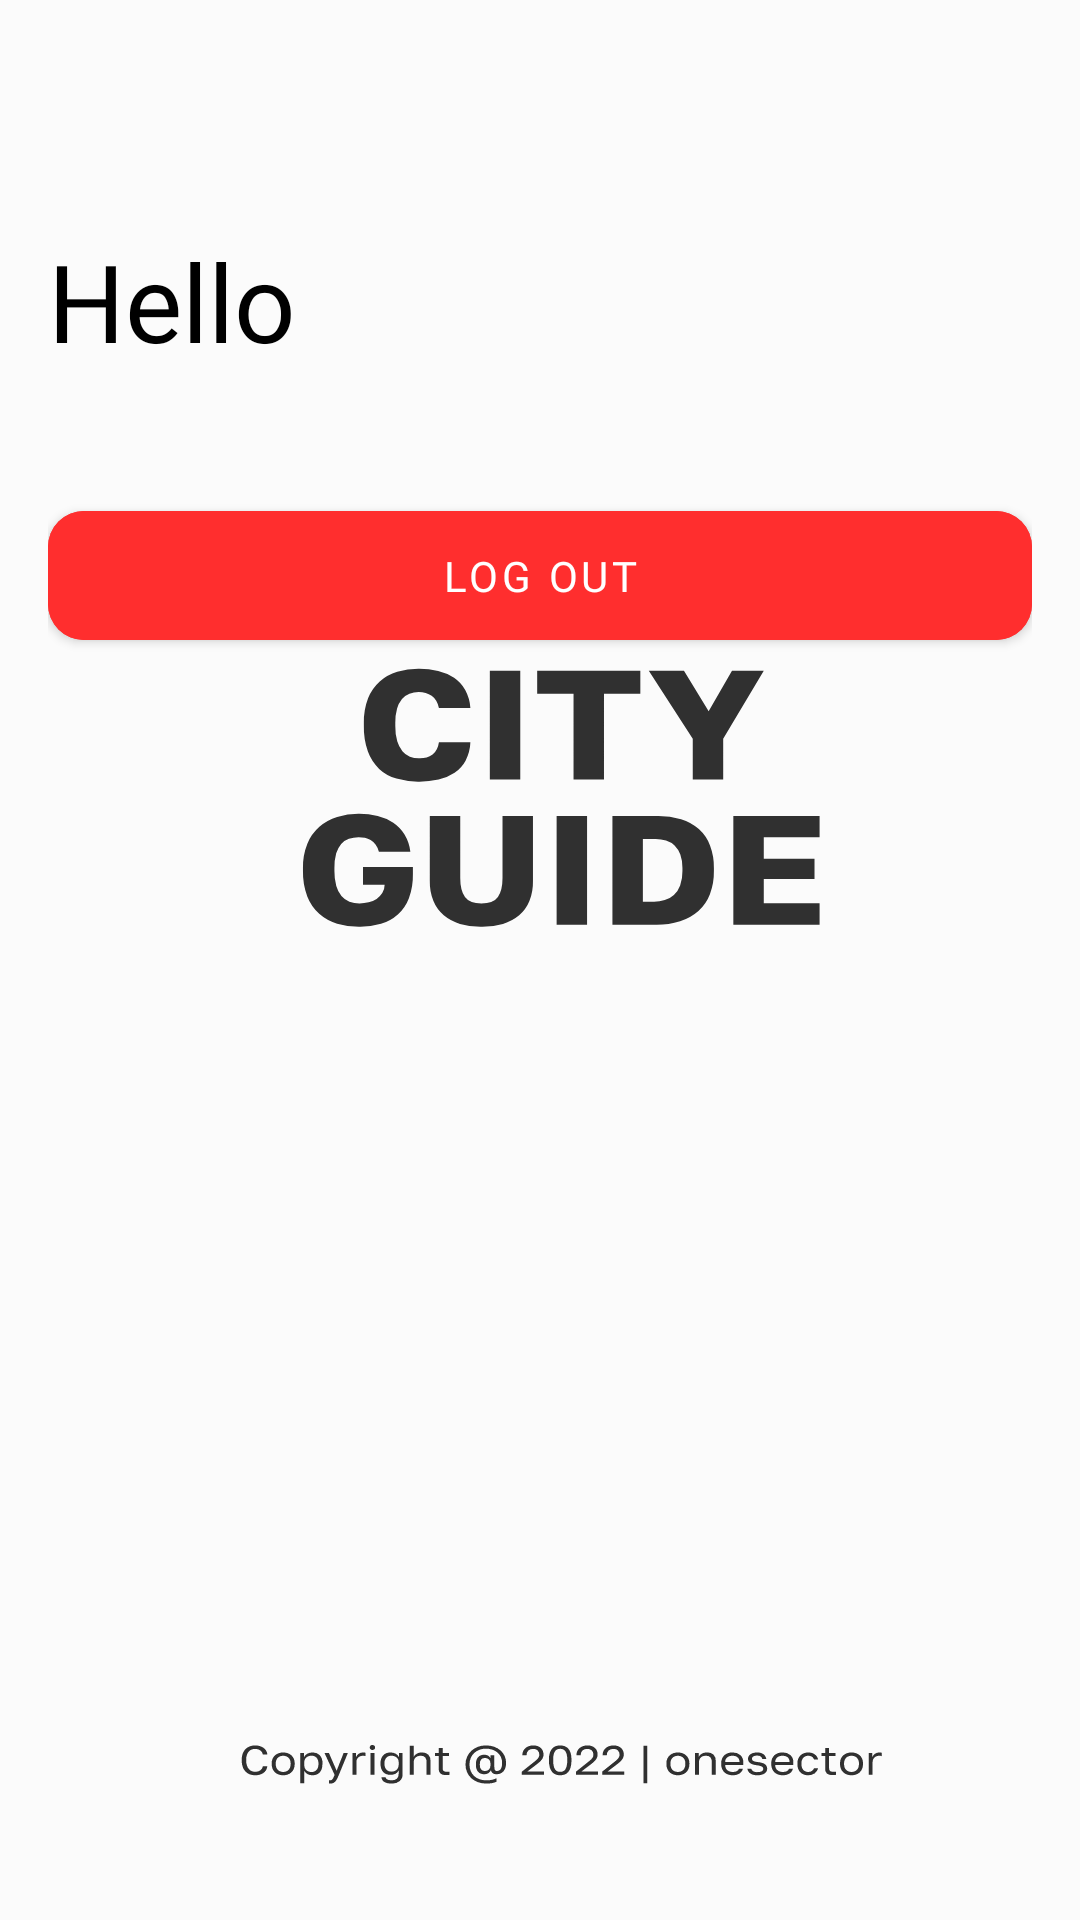

Layout XML and referenced resources for this Android screen:
<!-- AndroidManifest.xml: application theme AppTheme.Launcher -->
<!-- res/layout/fragment_user.xml -->
<?xml version="1.0" encoding="utf-8"?>
<androidx.constraintlayout.widget.ConstraintLayout xmlns:android="http://schemas.android.com/apk/res/android"
    xmlns:tools="http://schemas.android.com/tools"
    android:layout_width="match_parent"
    android:layout_height="match_parent"
    android:padding="16dp"
    xmlns:app="http://schemas.android.com/apk/res-auto"
    tools:context=".fragments.signin.UserFragment">

    <androidx.appcompat.widget.AppCompatTextView
        android:id="@+id/tvHello"
        android:layout_width="wrap_content"
        android:layout_height="wrap_content"
        android:layout_marginTop="60dp"
        android:fontFamily="@font/golos_semi_bold"
        android:text="Hello"
        android:textColor="@color/black"
        android:textSize="36sp"
        app:layout_constraintStart_toStartOf="parent"
        app:layout_constraintTop_toTopOf="parent" />

    <com.google.android.material.button.MaterialButton
        android:id="@+id/btnLogout"
        android:layout_width="match_parent"
        android:layout_height="wrap_content"
        android:layout_marginTop="40dp"
        android:backgroundTint="#FF2E2E"
        android:fontFamily="@font/golos_regular"
        android:padding="12dp"
        android:text="LOG OUT"
        android:textColor="@color/white"
        android:textSize="14sp"
        app:cornerRadius="12dp"
        app:layout_constraintEnd_toEndOf="parent"
        app:layout_constraintStart_toStartOf="parent"
        app:layout_constraintTop_toBottomOf="@id/tvHello" />

</androidx.constraintlayout.widget.ConstraintLayout>
<!-- resources referenced by this layout -->
<resources>
  <color name="black">#FF000000</color>
  <color name="white">#FFFFFFFF</color>
  
      // Custom
  <style name="AppTheme.Launcher" parent="Theme.CityGuide">
          <item name="android:windowBackground">@drawable/ic_splash</item>
      </style>
  <style name="Theme.CityGuide" parent="Theme.MaterialComponents.DayNight.NoActionBar">
          
          <item name="colorPrimary">@color/new_black</item>
          <item name="colorPrimaryVariant">@color/new_white</item>
          <item name="colorOnPrimary">@color/new_white</item>
  
          
          <item name="colorSecondary">@color/new_black</item>
          <item name="colorSecondaryVariant">@color/new_black</item>
          <item name="colorOnSecondary">@color/new_black</item>
  
          
          <item name="android:statusBarColor">?attr/colorPrimaryVariant</item>
          <item name="android:windowLightStatusBar">true</item>
          <item name="android:navigationBarColor">@color/new_white</item>
      </style>
  <!-- drawable ic_splash: vector/xml drawable (drawable, 20892 chars, omitted) -->
  <color name="new_black">#303030</color>
  <color name="new_white">#FBFBFB</color>
</resources>
